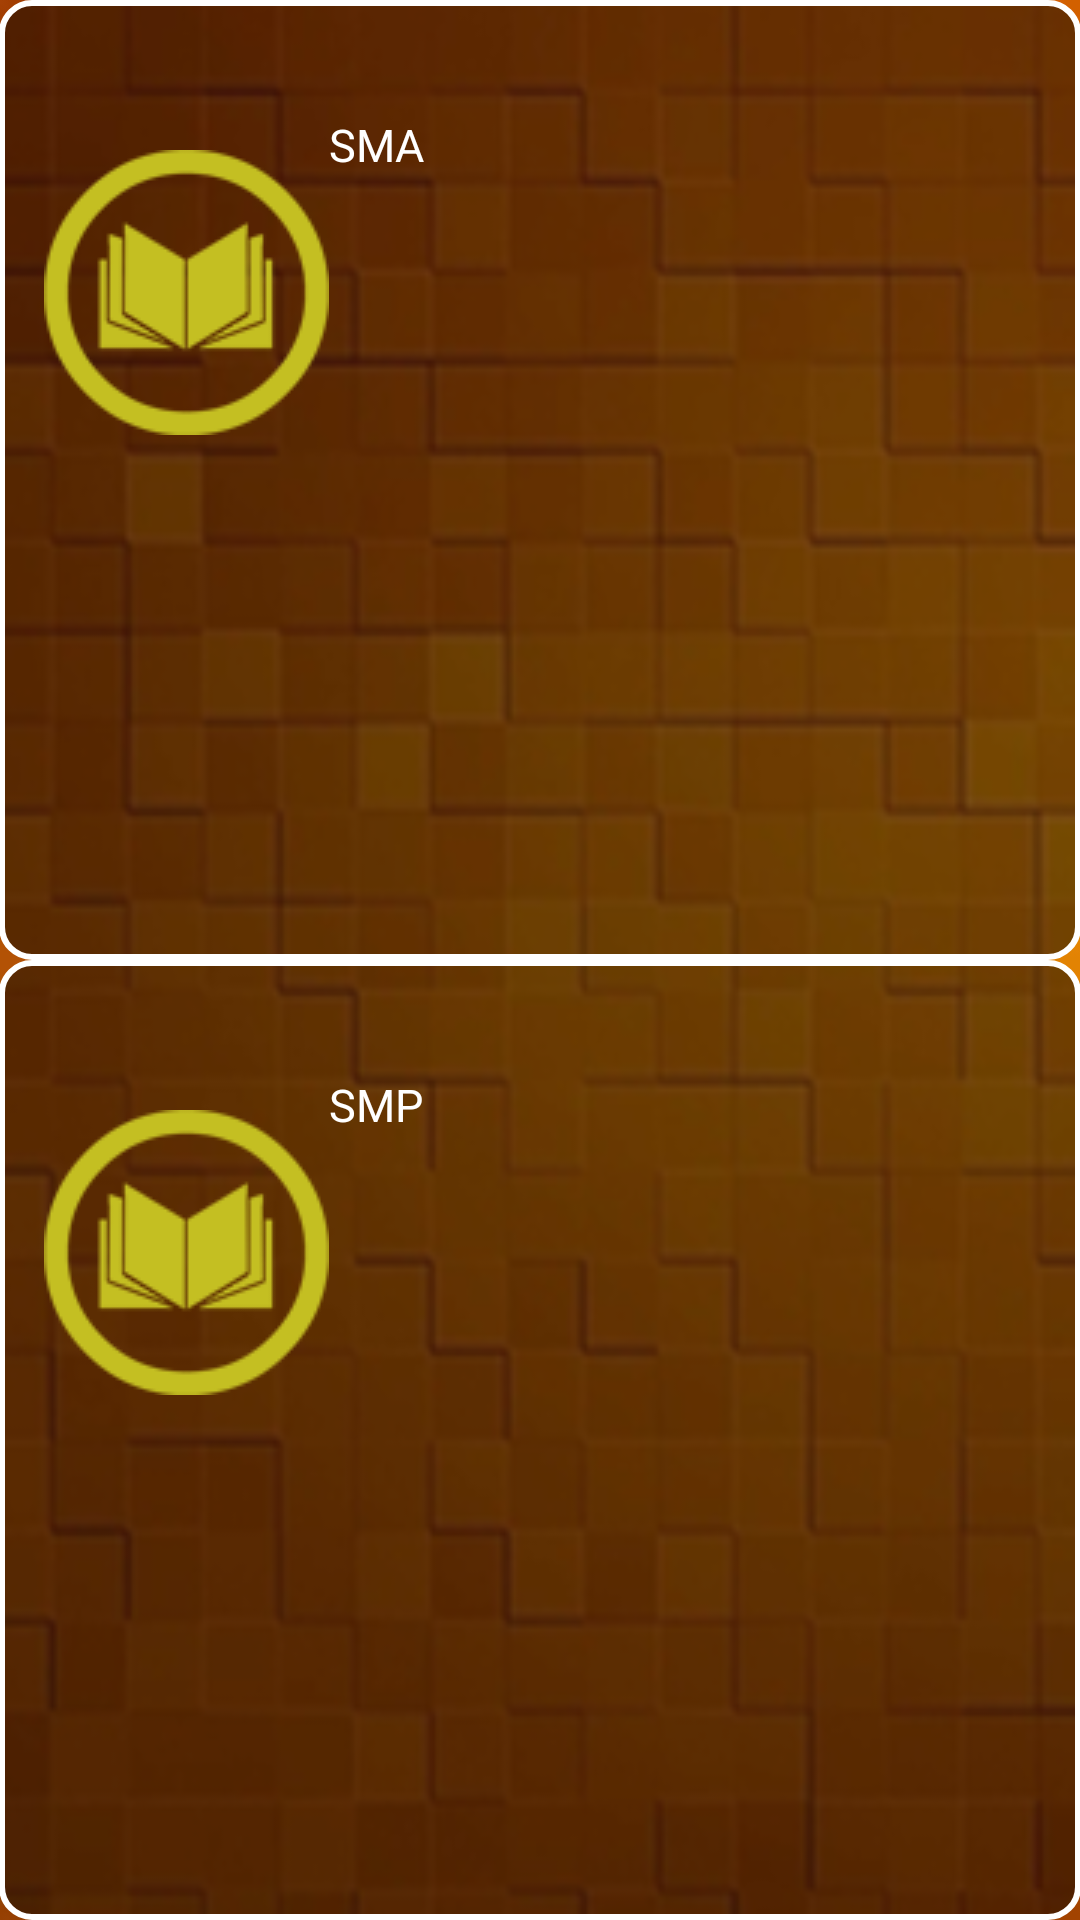

The Android layout XML behind this screen, and the referenced resources:
<!-- AndroidManifest.xml: application theme AppTheme -->
<!-- res/layout/tentang.xml -->
<?xml version="1.0" encoding="utf-8"?>
<LinearLayout xmlns:android="http://schemas.android.com/apk/res/android"
    android:id="@+id/RelativeLayout1"
    android:layout_width="match_parent"
    android:layout_height="match_parent"
    android:background="@drawable/bakclist1"
    android:orientation="vertical"
    android:paddingBottom="@dimen/activity_vertical_margin"
    android:paddingLeft="@dimen/activity_horizontal_margin"
    android:paddingRight="@dimen/activity_horizontal_margin"
    android:paddingTop="@dimen/activity_vertical_margin" >

    <TableRow
        android:layout_width="fill_parent"
        android:layout_height="0dp"
        android:layout_weight="1"
        android:background="@drawable/tranparant" >

        <ImageView
            android:layout_width="wrap_content"
            android:layout_height="wrap_content"
            android:paddingTop="40dp"
            android:src="@drawable/infos"
            android:textColor="#FFFFFF" />

        <ScrollView
            android:layout_width="match_parent"
            android:layout_height="match_parent" >

            <RelativeLayout
                android:layout_width="wrap_content"
                android:layout_height="wrap_content"
                android:layout_marginTop="28dp"
                android:orientation="vertical" >

                <TextView
                    android:layout_width="wrap_content"
                    android:layout_height="wrap_content"
                    android:layout_alignParentLeft="true"
                    android:layout_alignParentTop="true"
                    android:text="@string/atas"
                    android:textColor="#FFFFFF"
                    android:textSize="15sp" />
            </RelativeLayout>
        </ScrollView>
    </TableRow>

    <TableRow
        android:layout_width="fill_parent"
        android:layout_height="0dp"
        android:layout_weight="1"
        android:background="@drawable/tranparant" >

        <ImageView
            android:layout_width="wrap_content"
            android:layout_height="wrap_content"
            android:paddingTop="40dp"
            android:src="@drawable/infos"
            android:textColor="#FFFFFF" />

        <ScrollView
            android:layout_width="match_parent"
            android:layout_height="wrap_content" >

            <RelativeLayout
                android:layout_width="wrap_content"
                android:layout_height="wrap_content"
                android:layout_marginTop="28dp"
                android:orientation="vertical" >

                <TextView
                    android:id="@+id/textDescription"
                    android:layout_width="wrap_content"
                    android:layout_height="wrap_content"
                    android:layout_alignParentLeft="true"
                    android:layout_alignParentTop="true"
                    android:text="@string/pertama"
                    android:textColor="#FFFFFF"
                    android:textSize="15sp" />
            </RelativeLayout>
        </ScrollView>
    </TableRow>

</LinearLayout>
<!-- resources referenced by this layout -->
<resources>
  <!-- drawable bakclist1: png bitmap (drawable, 160920 bytes) -->
  <!-- drawable infos: png bitmap (drawable, 7686 bytes) -->
  <!-- drawable tranparant (drawable) -->
  <?xml version="1.0" encoding="utf-8"?>
  <selector
    xmlns:android="http://schemas.android.com/apk/res/android">
    
    <item>
    	<shape>
    		<solid
    		 	android:color="#80000000"
    		/>
    		<stroke
    		 android:width="2dip"
    		 android:color="#FFFFFF"
    		 />
    		<corners
    			android:radius="10dip"
    		/>
    		<padding
    			android:left="15dip"
    			android:right="10dip"
    			android:top="10dip"
    			android:bottom="10dip"
    		/>
    		</shape>
    		</item>
    </selector>
  <string name="atas">SMA</string>
  <string name="pertama">SMP</string>
  <style name="AppTheme" parent="Theme.AppCompat.Light.DarkActionBar">
          
      </style>
</resources>
